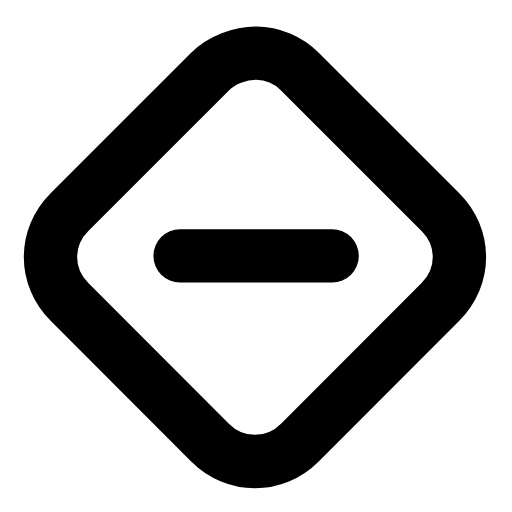
t = 0.00 s
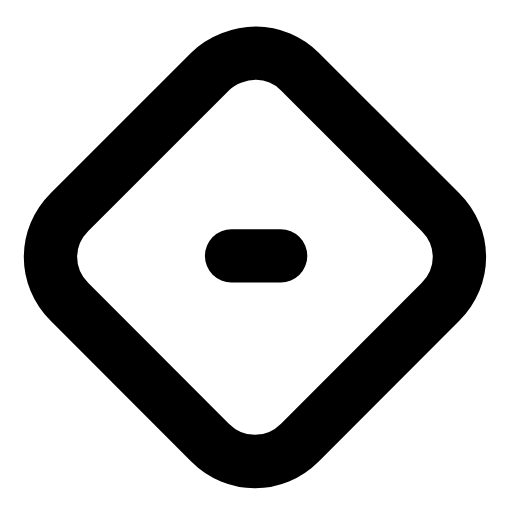
t = 0.27 s
t = 0.52 s: frame unchanged from t = 0.00 s, image omitted
t = 0.78 s: frame unchanged from t = 0.00 s, image omitted
t = 1.06 s: frame unchanged from t = 0.00 s, image omitted
t = 1.32 s: frame unchanged from t = 0.00 s, image omitted

The animated SVG that drew these frames (rendered in a browser with its animation timeline set to each time). Animation: 2 SMIL elements (animate=2); one cycle of 1.60 s, repeats indefinitely.

<svg xmlns="http://www.w3.org/2000/svg" width="24" height="24" viewBox="0 0 24 24" fill="none"><g transform="translate(-0.955 -0.965) scale(1.08)"><path stroke="currentColor" stroke-width="2.315" stroke-linecap="round" stroke-linejoin="round" fill="none" d="M12 3.2C12.7 3.2 13.4 3.5 13.9 4L20 10.1C21.1 11.2 21.1 12.9 20 14L13.9 20.1C12.8 21.2 11.1 21.2 10 20.1L3.9 14C2.8 12.9 2.8 11.2 3.9 10.1L10 4C10.5 3.5 11.3 3.2 12 3.2Z"></path><line stroke="currentColor" stroke-width="2.315" stroke-linecap="round" stroke-linejoin="round" fill="none" x1="8.7" y1="12" x2="15.3" y2="12"><animate attributeName="x1" values="8.7;8.7;11;8.7;8.7;8.7;8.7;11;8.7;8.7;8.7" keyTimes="0;0.1125;0.225;0.324;0.45;0.6;0.684;0.75;0.825;0.9;1" dur="1.6s" repeatCount="indefinite" calcMode="spline" keySplines="0.16 1 0.3 1;0.16 1 0.3 1;0.16 1 0.3 1;0.16 1 0.3 1;0.16 1 0.3 1;0.16 1 0.3 1;0.16 1 0.3 1;0.16 1 0.3 1;0.16 1 0.3 1;0.16 1 0.3 1"/><animate attributeName="x2" values="15.3;15.3;13;15.3;15.3;15.3;15.3;13;15.3;15.3;15.3" keyTimes="0;0.1125;0.225;0.324;0.45;0.6;0.684;0.75;0.825;0.9;1" dur="1.6s" repeatCount="indefinite" calcMode="spline" keySplines="0.16 1 0.3 1;0.16 1 0.3 1;0.16 1 0.3 1;0.16 1 0.3 1;0.16 1 0.3 1;0.16 1 0.3 1;0.16 1 0.3 1;0.16 1 0.3 1;0.16 1 0.3 1;0.16 1 0.3 1"/></line></g></svg>
